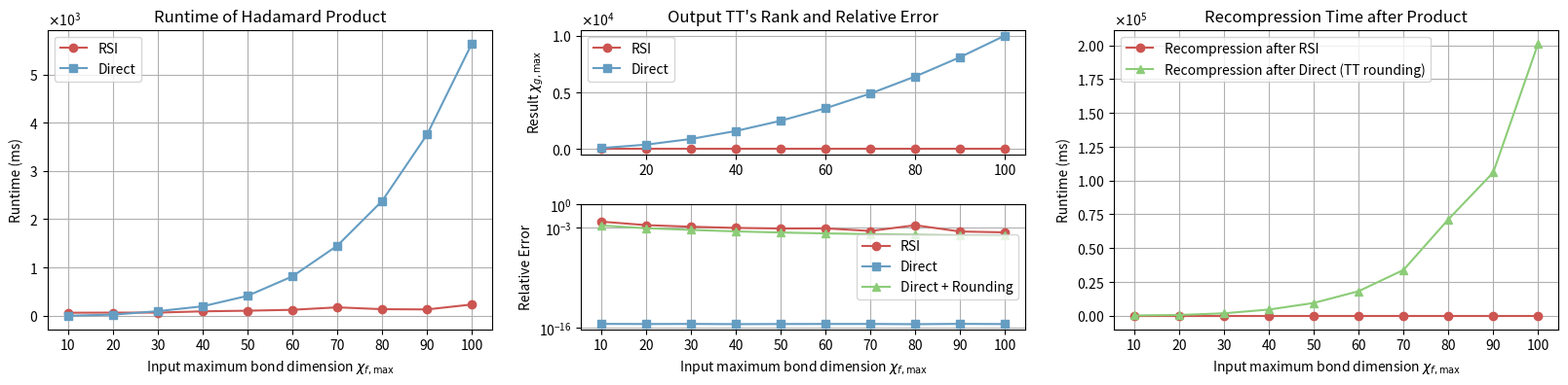

Here is the Python script that generated this plot:
import matplotlib.pyplot as plt
from matplotlib.ticker import ScalarFormatter
import matplotlib.gridspec as gridspec

# Statistics of random tensor train (10,10,10,10,10,10,10) (tensorly randomtt)
#shape = [10, 10, 10, 10, 10, 10, 10]
#ttrank_tt1 = [1, 10, r_max, r_max, r_max, r_max, r_max, 1]
#ttrank_tt2 = [1, 10, r_max, r_max, r_max, r_max, r_max, 1]

# RSI setting
#contract_number = 2; rg_max = 10; seed = 10; eps=0; sketch_dim = 5
#Direct + TT rounding rg_max = 10

# Let's first fix our target rank at rg_max = 10 and see...
rmax_f = [10, 20, 30, 40, 50, 60, 70, 80, 90, 100]
rsi_time = [63.33, 65.96, 65.90, 92.39, 105.53,
            124.24, 175.04, 136.91, 131.81, 234.09]  # milliseconds
direct_time = [1.97, 23.42, 95.46, 196.42, 413.12,
               816.44, 1452.10, 2379.50, 3752.84, 5640.23]
rounding_time = [160.16, 535.64, 1775.66, 4554.28, 9421.69, 
                 18137.75, 33874.10, 71334.83, 106002.32, 201426.91]

rsi_relerr = [6.12e-3, 2.15e-3, 1.34e-3, 9.32e-4, 7.92e-4,
              8.19e-4, 3.76e-4, 2.10e-3, 3.19e-4, 2.50e-4]
direct_relerr = [3.41e-16, 3.27e-16, 3.36e-16, 3.16e-16, 3.27e-16,
                 3.32e-16, 3.34e-16, 3.11e-16, 3.42e-16, 3.22e-16]  # Note that the direct method without compression is exact but square the input tt rank
rounding_relerr = [1.95e-3, 8.51e-4, 5.16e-4, 3.33e-4, 2.36e-4,
                   1.82e-4, 1.47e-4, 1.22e-4, 1.00e-4, 9.12e-5]

# Target rank data
rsi_target_rank = [20] * len(rmax_f)  # All 20
direct_target_rank = [r**2 for r in rmax_f]  # Square of rmax_f
rsi_recompress_tm = [0] * len(rmax_f)

direct_color = "#659DC2"
rounding_color = "#8CCC78"
rsi_color = "#CC5551"

# Create figure with GridSpec
fig = plt.figure(figsize=(20, 4))
gs = gridspec.GridSpec(2, 3, hspace=0.4, wspace=0.2)

# First subplot: Runtime vs input rank
ax1 = fig.add_subplot(gs[:, 0])
ax1.plot(rmax_f, rsi_time, label='RSI', color=rsi_color, marker='o')
ax1.plot(rmax_f, direct_time, label='Direct', color=direct_color, marker='s')
ax1.set_xlabel(r"Input maximum bond dimension $\chi_{f,\max}$")
ax1.set_ylabel("Runtime (ms)")
ax1.set_xticks([10, 20, 30, 40, 50, 60, 70, 80, 90, 100])
ax1.grid()
ax1.legend(loc='upper left')
ax1.set_title("Runtime of Hadamard Product")

# Enable scientific notation
formatter1 = ScalarFormatter(useMathText=True)
formatter1.set_scientific(True)
formatter1.set_powerlimits((-1, 1))
ax1.yaxis.set_major_formatter(formatter1)

# Second subplot (top): Target rank vs input rank
ax2 = fig.add_subplot(gs[0, 1])
ax2.plot(rmax_f, rsi_target_rank, label='RSI', 
         color=rsi_color, marker='o')
ax2.plot(rmax_f, direct_target_rank, label='Direct', 
         color=direct_color, marker='s')
ax2.set_ylabel(r"Result $\chi_{g,\max}$")
ax2.grid()
ax2.legend(loc='upper left')
ax2.set_title("Output TT's Rank and Relative Error")
# Enable scientific notation
formatter2 = ScalarFormatter(useMathText=True)
formatter2.set_scientific(True)
formatter2.set_powerlimits((-1, 1))
ax2.yaxis.set_major_formatter(formatter2)

# Second subplot (bottom): Relative error vs input rank
ax3 = fig.add_subplot(gs[1, 1])
ax3.plot(rmax_f, rsi_relerr, label='RSI', color=rsi_color, marker='o')
ax3.plot(rmax_f, direct_relerr, label='Direct', color=direct_color, marker='s')
ax3.plot(rmax_f, rounding_relerr, label='Direct + Rounding', color=rounding_color, marker='^')
ax3.set_yscale("log", base=10)
ax3.set_xlabel(r"Input maximum bond dimension $\chi_{f,\max}$")
ax3.set_ylabel("Relative Error")
ax3.grid()
ax3.legend(loc='center right')
ax3.set_xticks([10, 20, 30, 40, 50, 60, 70, 80, 90, 100])
ax3.set_yticks([1e-16, 1e-3, 1e0])


# Third subplot: Placeholder
ax4 = fig.add_subplot(gs[:, 2])
ax4.plot(rmax_f, rsi_recompress_tm, label='Recompression after RSI', color=rsi_color, marker='o')
ax4.plot(rmax_f, rounding_time, label='Recompression after Direct (TT rounding)', color=rounding_color, marker='^')
ax4.set_ylabel("Runtime (ms)")
ax4.set_title("Recompression Time after Product")
ax4.grid()
ax4.legend()
ax4.set_xticks([10, 20, 30, 40, 50, 60, 70, 80, 90, 100])
ax4.set_xlabel(r"Input maximum bond dimension $\chi_{f,\max}$")
ax4.yaxis.set_major_formatter(formatter2)

fig.savefig("timescaling_randtt.png", dpi=150, bbox_inches='tight')
fig.savefig("timescaling_randtt.pdf", dpi=150, bbox_inches='tight')
